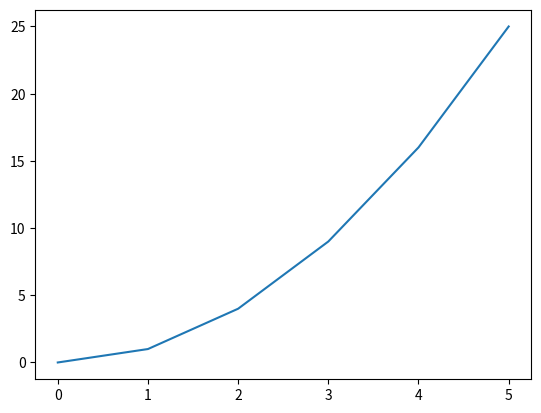

Generate this figure with matplotlib:
# exmpl 2

# This eample plots a parabola using both x and y axis

import matplotlib.pyplot as plt

x = range(6)
y = [i**2 for i in x]

plt.plot(x,y)
plt.show()

# The output would be the same if just x is plotted
